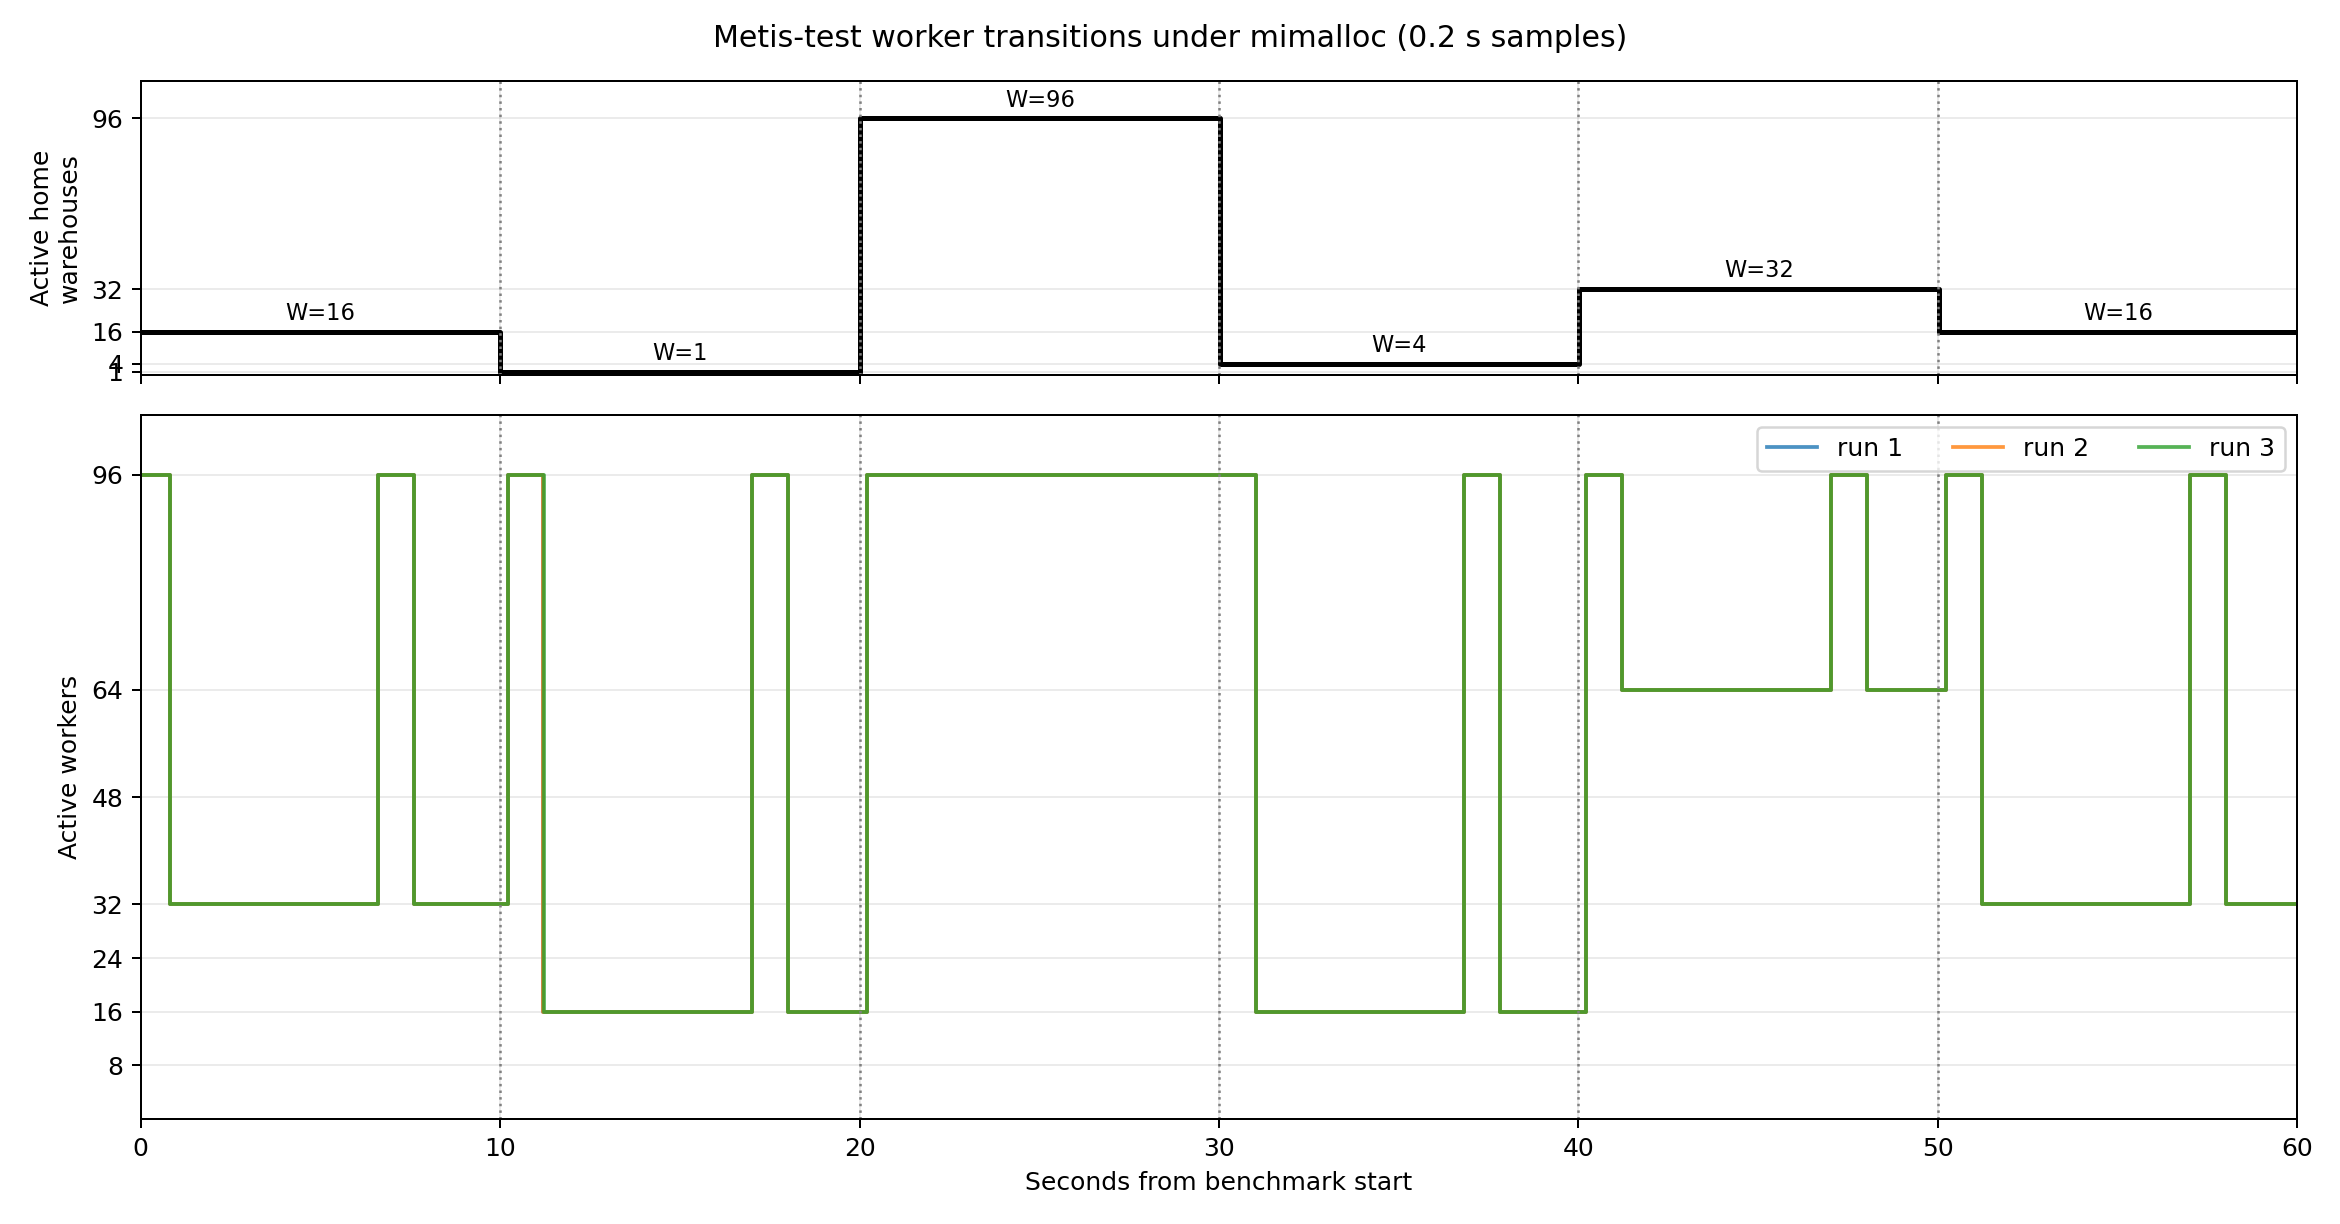

Values plotted in this chart, from the file beside it:
run, bench_s, active_warehouses, active_threads, controller_phase, interval_tps
1, 0.200, 16, 96, probe, 91310
1, 0.400, 16, 96, probe, 406867
1, 0.600, 16, 96, probe_ready, 400278
1, 0.801, 16, 32, settle, 475445
1, 1.001, 16, 32, hold, 490452
1, 1.201, 16, 32, hold, 484060
1, 1.401, 16, 32, hold, 501469
1, 1.601, 16, 32, hold, 497045
1, 1.801, 16, 32, hold, 504750
1, 2.001, 16, 32, hold, 497454
1, 2.201, 16, 32, hold, 484089
1, 2.401, 16, 32, hold, 498777
1, 2.601, 16, 32, hold, 502996
1, 2.801, 16, 32, hold, 503054
1, 3.001, 16, 32, hold, 497677
1, 3.201, 16, 32, hold, 488210
1, 3.401, 16, 32, hold, 500238
1, 3.601, 16, 32, hold, 510718
1, 3.801, 16, 32, hold, 506010
1, 4.001, 16, 32, hold, 498307
1, 4.202, 16, 32, hold, 488341
1, 4.402, 16, 32, hold, 504014
1, 4.602, 16, 32, hold, 504715
1, 4.802, 16, 32, hold, 503710
1, 5.002, 16, 32, hold, 502651
1, 5.202, 16, 32, hold, 490460
1, 5.402, 16, 32, hold, 504515
1, 5.602, 16, 32, hold, 503764
1, 5.802, 16, 32, hold, 503876
1, 6.002, 16, 32, hold, 501897
1, 6.202, 16, 32, hold, 501394
1, 6.402, 16, 32, hold, 505724
1, 6.602, 16, 96, reprobe, 509525
1, 6.803, 16, 96, probe_settle, 443356
1, 7.003, 16, 96, probe, 433456
1, 7.203, 16, 96, probe, 428949
1, 7.403, 16, 96, probe_ready, 436647
1, 7.603, 16, 32, settle, 500140
1, 7.804, 16, 32, hold, 510454
1, 8.004, 16, 32, hold, 504708
1, 8.204, 16, 32, hold, 502309
1, 8.404, 16, 32, hold, 505074
1, 8.604, 16, 32, hold, 502415
1, 8.804, 16, 32, hold, 502863
1, 9.004, 16, 32, hold, 501476
1, 9.204, 16, 32, hold, 506513
1, 9.404, 16, 32, hold, 506208
1, 9.604, 16, 32, hold, 502760
1, 9.804, 16, 32, hold, 502817
1, 10, 1, 32, hold, 503139
1, 10.2, 1, 96, change_probe, 48228
1, 10.4, 1, 96, probe_settle, 32236
1, 10.61, 1, 96, probe, 29734
1, 10.8, 1, 96, probe, 30318
1, 11.01, 1, 96, probe_ready, 31623
1, 11.21, 1, 16, settle, 49387
1, 11.4, 1, 16, hold, 50298
1, 11.61, 1, 16, hold, 53045
1, 11.81, 1, 16, hold, 51228
1, 12.01, 1, 16, hold, 52684
... 837 more rows
